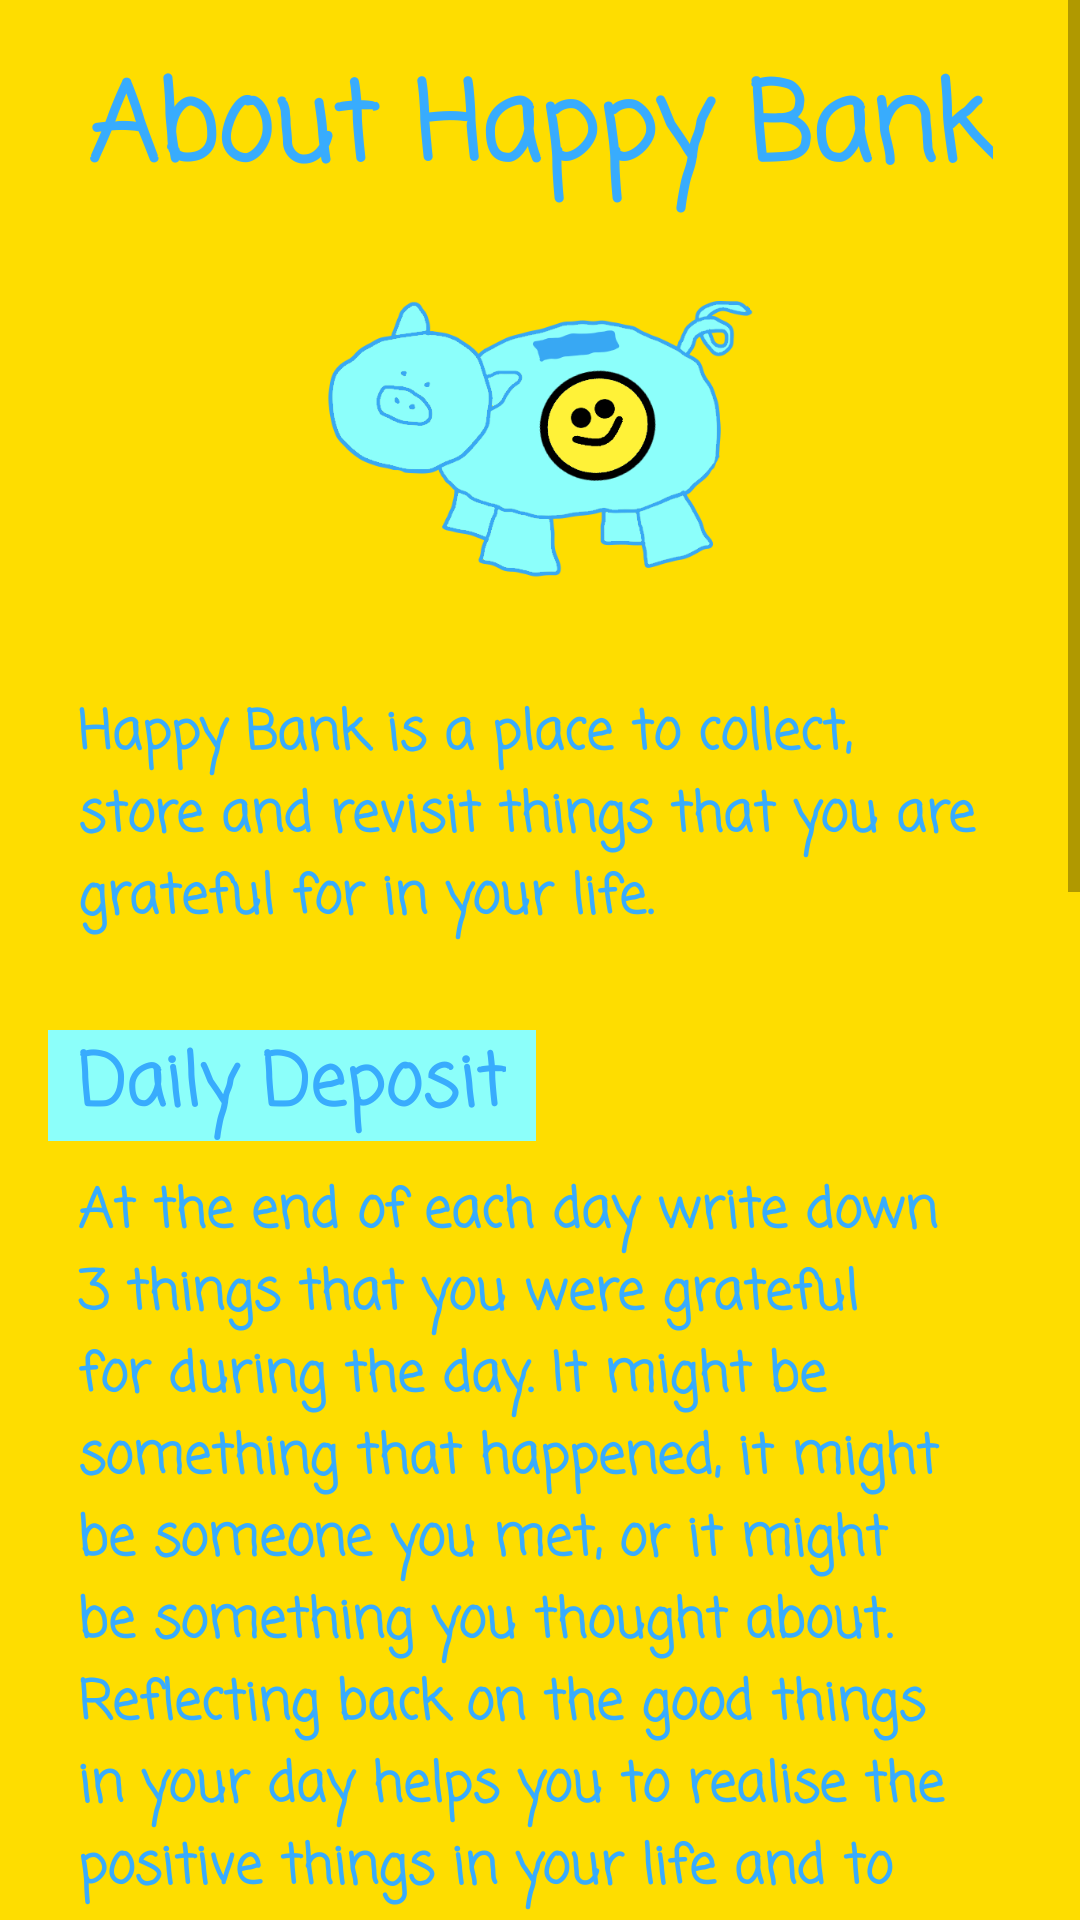

This screen was rendered from an Android layout file. Write that file and the resources it references.
<!-- AndroidManifest.xml: application theme AppTheme -->
<!-- res/layout/activity_about.xml -->
<?xml version="1.0" encoding="utf-8"?>
<ScrollView xmlns:android="http://schemas.android.com/apk/res/android"
    xmlns:tools="http://schemas.android.com/tools"
    android:layout_width="match_parent"
    android:layout_height="match_parent"
    tools:context=".AboutActivity">

    <LinearLayout
        android:layout_width="match_parent"
        android:layout_height="wrap_content"
        android:paddingLeft="16dp"
        android:paddingRight="16dp"
        android:paddingTop="16dp"
        android:paddingBottom="16dp"
        android:orientation="vertical"
        android:background="@color/colorPrimary">

        <TextView
            style="@style/CasualFont"
            android:layout_width="wrap_content"
            android:layout_height="wrap_content"
            android:id="@+id/aboutTitle"
            android:layout_gravity="center"
            android:gravity="center"
            android:text="@string/about_title_label"
            android:textColor="@color/colorPrimaryDark"
            android:textSize="36sp"/>

        <ImageView
            android:id="@+id/mainIcon"
            android:layout_width="150dp"
            android:layout_height="150dp"
            android:layout_gravity="center"
            android:src="@drawable/pig_icon" />

        <TextView
            android:id="@+id/aboutSubtitleText"
            style="@style/CasualFont"
            android:layout_width="wrap_content"
            android:layout_height="wrap_content"
            android:padding="10dp"
            android:layout_marginBottom="20dp"
            android:text="@string/subtitle_label"
            android:textColor="@color/colorPrimaryDark"
            android:textSize="18sp" />

        <TextView
            android:id="@+id/aboutDepositTitle"
            style="@style/CasualFont"
            android:layout_width="wrap_content"
            android:layout_height="wrap_content"
            android:paddingHorizontal="10dp"
            android:text="@string/about_deposit_title_label"
            android:textColor="@color/colorPrimaryDark"
            android:background="@color/colorButton"
            android:textSize="24sp" />

        <TextView
            android:id="@+id/aboutDepositText"
            style="@style/CasualFont"
            android:layout_width="wrap_content"
            android:layout_height="wrap_content"
            android:padding="10dp"
            android:layout_marginBottom="20dp"
            android:text="@string/about_deposit_label"
            android:textColor="@color/colorPrimaryDark"
            android:textSize="18sp" />

        <TextView
            android:id="@+id/aboutWithdrawalTitle"
            style="@style/CasualFont"
            android:layout_width="wrap_content"
            android:layout_height="wrap_content"
            android:paddingHorizontal="10dp"
            android:text="@string/about_withdrawal_title_label"
            android:textColor="@color/colorPrimaryDark"
            android:background="@color/colorButton"
            android:textSize="24sp" />

        <TextView
            android:id="@+id/aboutWithdrawalText"
            style="@style/CasualFont"
            android:layout_width="wrap_content"
            android:layout_height="wrap_content"
            android:padding="10dp"
            android:layout_marginBottom="20dp"
            android:text="@string/about_withdrawal_label"
            android:textColor="@color/colorPrimaryDark"
            android:textSize="18sp" />

        <TextView
            android:id="@+id/aboutNotificationTitle"
            style="@style/CasualFont"
            android:layout_width="wrap_content"
            android:layout_height="wrap_content"
            android:paddingHorizontal="10dp"
            android:text="@string/about_notification_title_label"
            android:textColor="@color/colorPrimaryDark"
            android:background="@color/colorButton"
            android:textSize="24sp" />

        <TextView
            android:id="@+id/aboutNotificationText"
            style="@style/CasualFont"
            android:layout_width="wrap_content"
            android:layout_height="wrap_content"
            android:padding="10dp"
            android:layout_marginBottom="20dp"
            android:text="@string/about_notification_label"
            android:textColor="@color/colorPrimaryDark"
            android:textSize="18sp" />

        <Button
            style="@style/CasualFont"
            android:id="@+id/aboutBackButton"
            android:layout_width="wrap_content"
            android:layout_height="wrap_content"
            android:layout_gravity="center"
            android:gravity="center"
            android:background="@color/colorButton"
            android:text="@string/back_button_label"
            android:textColor="@color/colorPrimaryDark"
            android:textSize="20sp"/>

    </LinearLayout>

</ScrollView>
<!-- resources referenced by this layout -->
<resources>
  <color name="colorButton">#8CFFFA</color>
  <color name="colorPrimary">#FEDD00</color>
  <color name="colorPrimaryDark">#38ACFD</color>
  <!-- drawable pig_icon: png bitmap (drawable, 43201 bytes) -->
  <string name="about_deposit_label">At the end of each day write down 3 things that you were grateful for during the day. It might be something that happened, it might be someone you met, or it might be something you thought about. Reflecting back on the good things in your day helps you to realise the positive things in your life and to have them in your mind as you end your day.</string>
  <string name="about_deposit_title_label">Daily Deposit</string>
  <string name="about_notification_label">Happy Bank will remind you to make a daily deposit by sending a notification at your chosen \"bedtime\". This can be set in the settings menu. You can also choose for Happy Bank to give you Random Withdrawal notifications.</string>
  <string name="about_notification_title_label">Notifications</string>
  <string name="about_title_label">About Happy Bank</string>
  <string name="about_withdrawal_label">If you are ever feeling down, or you just feel like revisiting happy memories, you can make a random withdrawal from your Happy Bank to be reminded of something you were grateful for in the past. In the settings menu you can change the randomisation method to favour more recent deposits or not.</string>
  <string name="about_withdrawal_title_label">Random Withdrawal</string>
  <string name="back_button_label">Back</string>
  <string name="subtitle_label">Happy Bank is a place to collect, store and revisit things that you are grateful for in your life.</string>
  <style name="CasualFont">
          <item name="android:fontFamily">casual</item>
          <item name="android:textStyle">bold</item>
      </style>
  <style name="AppTheme" parent="Theme.AppCompat.Light.NoActionBar">
          
          <item name="colorPrimary">@color/colorPrimary</item>
          <item name="colorPrimaryDark">@color/colorPrimaryDark</item>
          <item name="colorAccent">@color/colorAccent</item>
      </style>
  <color name="colorAccent">#38ACFD</color>
</resources>
